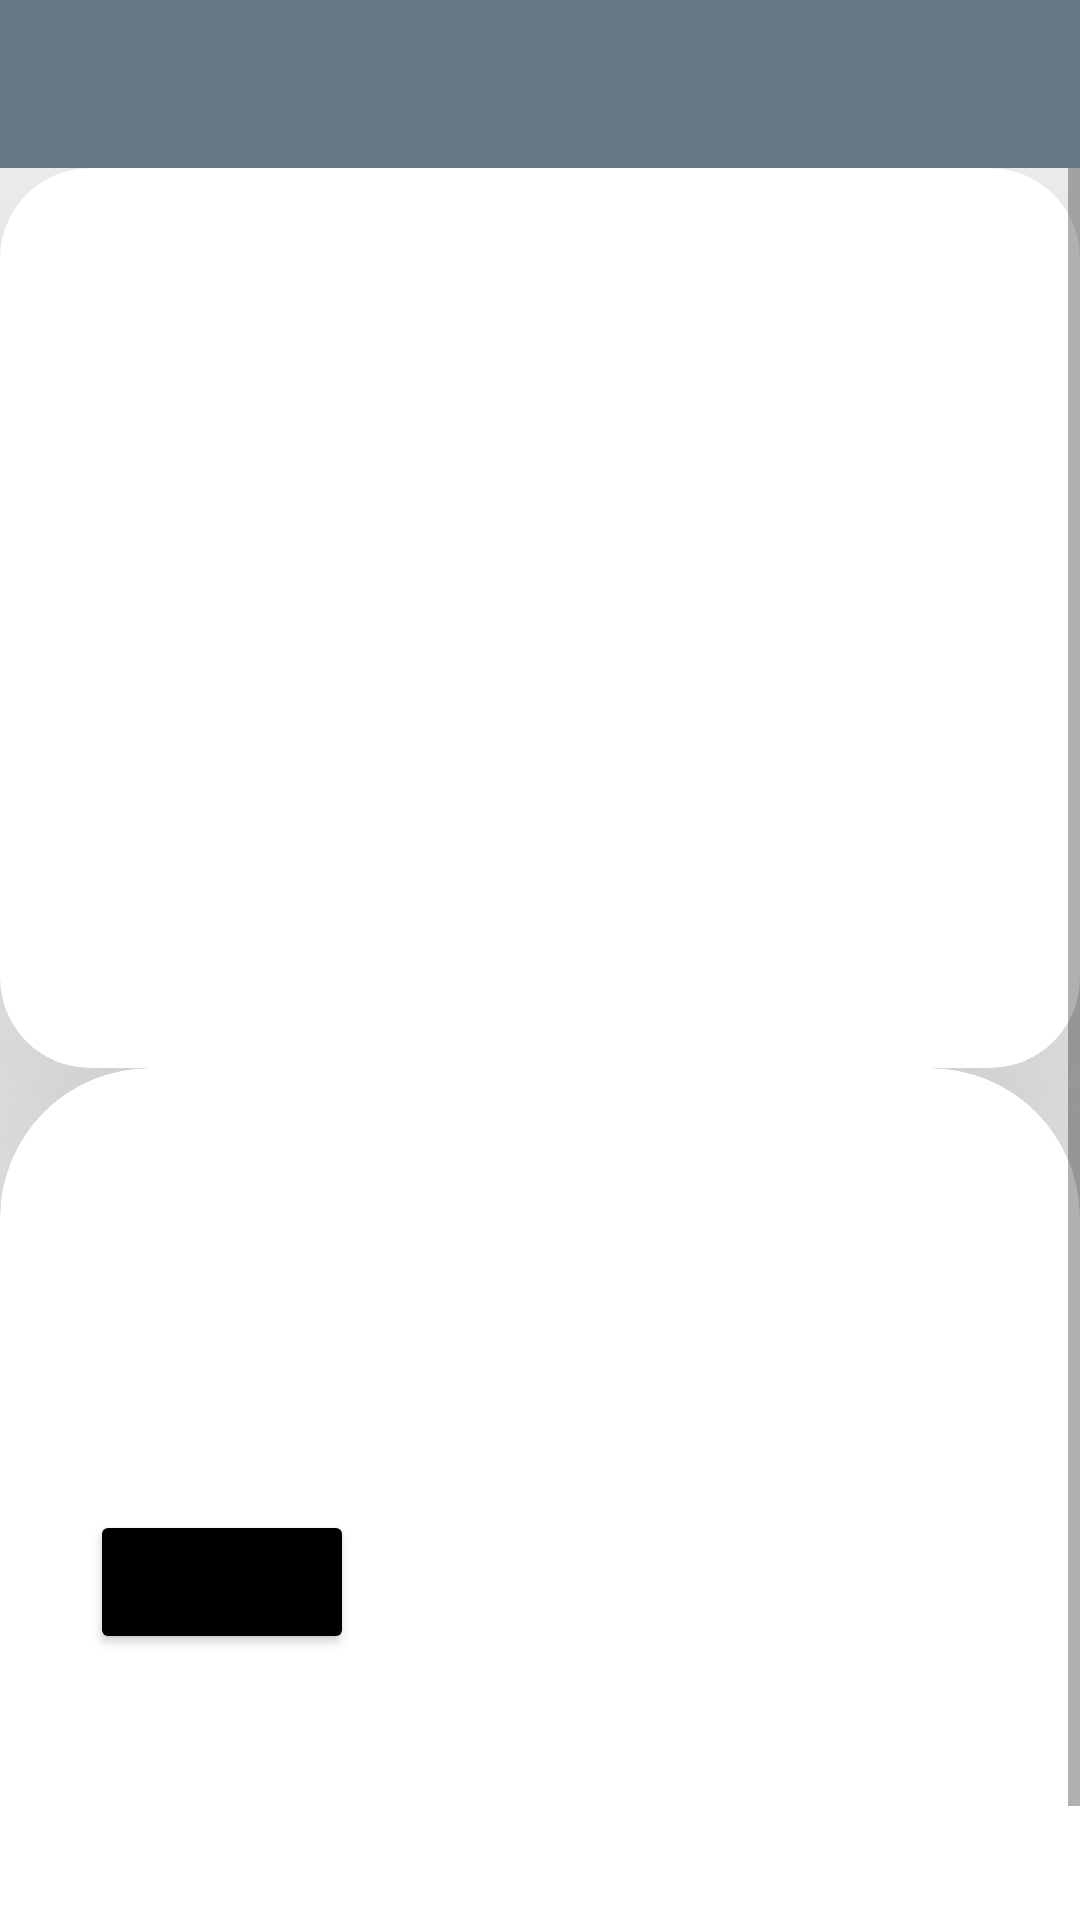

Here is an Android app screen rendered from its layout file. Give the layout XML and the strings, colors and styles it references.
<!-- AndroidManifest.xml: application theme Theme.MovieAppWithRecyclerViewAndViewModel -->
<!-- res/layout/fragment_detail_movie.xml -->
<?xml version="1.0" encoding="utf-8"?>
<androidx.constraintlayout.widget.ConstraintLayout xmlns:android="http://schemas.android.com/apk/res/android"
    xmlns:app="http://schemas.android.com/apk/res-auto"
    android:layout_width="match_parent"
    android:layout_height="match_parent">

    <androidx.appcompat.widget.Toolbar
        android:id="@+id/toolbar"
        android:layout_width="match_parent"
        android:layout_height="wrap_content"
        android:background="@color/material_dynamic_secondary50"
        app:layout_constraintTop_toTopOf="parent"
        app:layout_constraintStart_toStartOf="parent"
        >

    <TextView
        android:id="@+id/tv_top_title"
        android:layout_width="wrap_content"
        android:layout_height="wrap_content"
        android:textColor="@color/white"
        android:textSize="25sp"
        android:layout_gravity="center"
        />

        <ImageView
            android:id="@+id/iv_bookmark"
            android:layout_width="wrap_content"
            android:layout_height="50dp"
            android:layout_gravity="end"
            android:src="@drawable/ic_bookmark"
            android:layout_marginEnd="20dp"
            />

        <ImageView
            android:id="@+id/iv_arrow_back"
            android:layout_width="wrap_content"
            android:layout_height="50dp"
            android:layout_gravity="start"
            android:src="@drawable/ic_arrow_back"
            />


    </androidx.appcompat.widget.Toolbar>

    <ScrollView
        android:layout_width="match_parent"
        android:layout_height="wrap_content"
        app:layout_constraintTop_toBottomOf="@id/toolbar">

        <LinearLayout
            android:layout_width="match_parent"
            android:layout_height="wrap_content"
            android:orientation="vertical">

            <androidx.cardview.widget.CardView
                android:id="@+id/cv_poster"
                android:layout_width="match_parent"
                android:layout_height="300dp"
                app:layout_constraintTop_toBottomOf="@+id/toolbar"
                app:cardElevation="100dp"
                app:cardCornerRadius="30dp">

                <ImageView
                    android:id="@+id/iv_poster"
                    android:layout_width="match_parent"
                    android:layout_height="300dp"
                    android:scaleType="centerCrop" />

            </androidx.cardview.widget.CardView>

            <androidx.cardview.widget.CardView
                android:layout_width="match_parent"
                android:layout_height="450dp"
                app:layout_constraintBottom_toBottomOf="parent"
                app:cardElevation="100dp"
                app:cardCornerRadius="50dp">

                <LinearLayout
                    android:layout_width="match_parent"
                    android:layout_height="wrap_content"
                    android:padding="30dp"
                    android:orientation="vertical">

                    <TextView
                        android:id="@+id/tv_title"
                        android:layout_width="wrap_content"
                        android:layout_height="wrap_content"
                        android:text=""
                        android:textSize="30sp" />

                    <TextView
                        android:id="@+id/tv_genre"
                        android:layout_width="wrap_content"
                        android:layout_height="wrap_content"
                        android:text="" />

                    <TextView
                        android:id="@+id/tv_durasi"
                        android:layout_width="wrap_content"
                        android:layout_height="wrap_content"
                        android:text="" />

                    <TextView
                        android:id="@+id/tv_sinopsis"
                        android:layout_width="wrap_content"
                        android:layout_height="wrap_content"
                        android:layout_marginTop="10dp"
                        android:text="" />

                    <Button
                        android:layout_width="wrap_content"
                        android:layout_height="wrap_content"
                        android:backgroundTint="@color/black"
                        android:layout_marginTop="10dp"
                        android:text="@string/play" />
                </LinearLayout>

            </androidx.cardview.widget.CardView>
        </LinearLayout>
    </ScrollView>



</androidx.constraintlayout.widget.ConstraintLayout>
<!-- resources referenced by this layout -->
<resources>
  <string name="play">PLAY</string>
  <style name="Theme.MovieAppWithRecyclerViewAndViewModel" parent="Theme.MaterialComponents.DayNight.DarkActionBar">
          
          <item name="colorPrimary">@color/purple_500</item>
          <item name="colorPrimaryVariant">@color/purple_700</item>
          <item name="colorOnPrimary">@color/white</item>
          
          <item name="colorSecondary">@color/teal_200</item>
          <item name="colorSecondaryVariant">@color/teal_700</item>
          <item name="colorOnSecondary">@color/black</item>
          
          <item name="android:statusBarColor">?attr/colorPrimaryVariant</item>
          
      </style>
  <!-- not gathered from this repository: default colours our renderer supplied (Android Studio template values) -->
  <color name="purple_500">#FF6200EE</color>
  <color name="purple_700">#FF3700B3</color>
  <color name="teal_200">#FF03DAC5</color>
  <color name="teal_700">#FF018786</color>
  <color name="black">#FF000000</color>
  <color name="white">#FFFFFFFF</color>
</resources>
